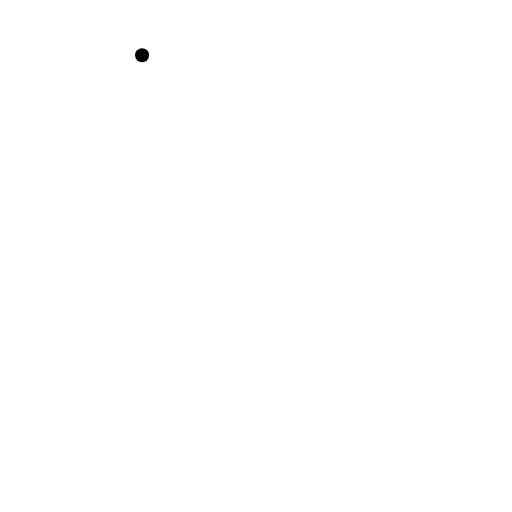
t = 0.00 s
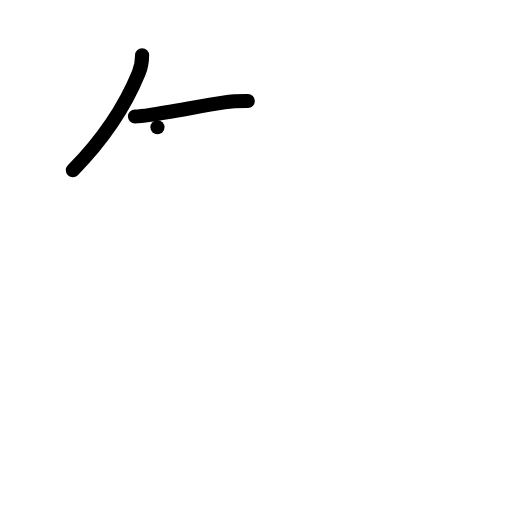
t = 2.00 s
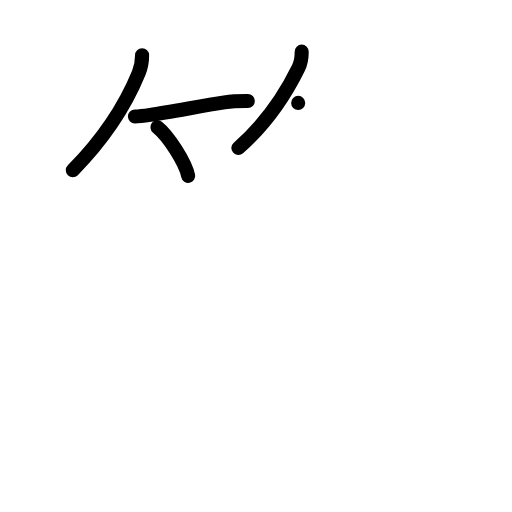
t = 4.00 s
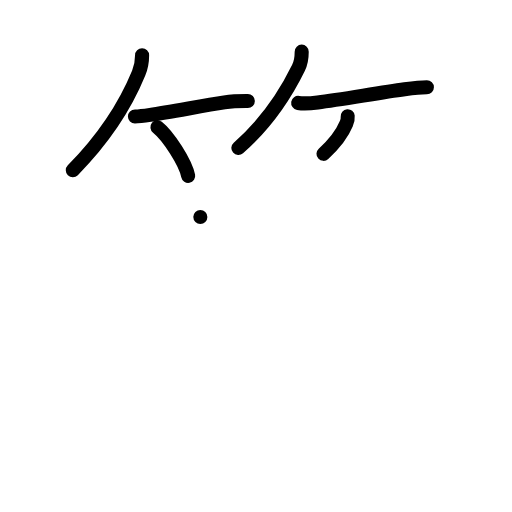
t = 6.00 s
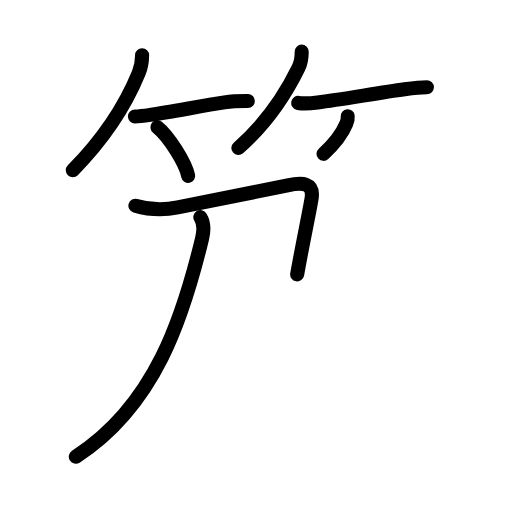
t = 7.50 s
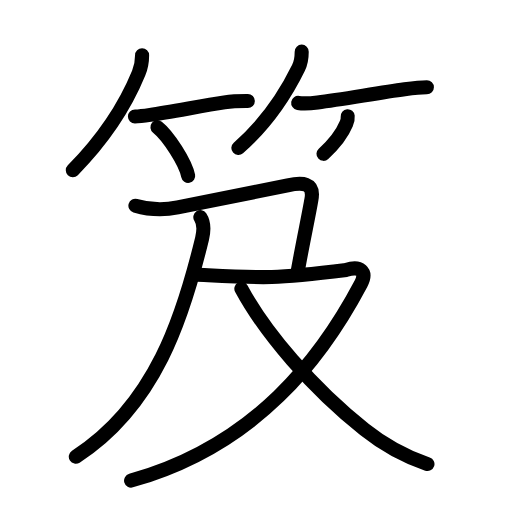
t = 10.00 s

The animated SVG that drew these frames (rendered in a browser with its animation timeline set to each time). Animation: 28 SMIL elements (animate=28); one cycle of 10.00 s.

<?xml version="1.0" encoding="UTF-8"?>
<!--
AniKanjiVG is licensed by CC-BY-SA Paul C. Sommerhoff (https://bitbucket.org/sommerhoff/anikanjivg).
AniKanjiVG uses KanjiVG which is licensed by CC-BY-SA Ulrich Apel (http://kanjivg.tagaini.net).
See also http://creativecommons.org/licenses/by-sa/3.0/
-->
<svg xmlns:kvg='http://kanjivg.tagaini.net' xmlns='http://www.w3.org/2000/svg' width='109' height='109' viewBox='0 0 109 109' style='fill:none;stroke:#000000;stroke-width:3;stroke-linecap:round;stroke-linejoin:round;' id="kvg:kanji_07b08"><g id="kvg:07b08" kvg:element="笈"><g id="kvg:07b08-g1" kvg:element="竹" kvg:variant="true" kvg:position="top" kvg:radical="general"><g id="kvg:07b08-g2" kvg:position="left"><path id="kvg:07b08-s1" kvg:type="㇒" d="M30.25,11.75c0,1.62-0.23,2.62-0.73,3.83c-2.27,5.54-6.65,13.19-14.02,20.67"><animate attributeName="d" begin="0.0s" dur="0.5s" from="M30.25,11.75C30.25,11.75,30.25,11.75,30.25,11.75" to="M30.25,11.75c0,1.62-0.23,2.62-0.73,3.83" />
<animate attributeName="d" begin="0.5s" dur="0.5s" from="M30.25,11.75c0,1.62-0.23,2.62-0.73,3.83c0,0,0,0,0,0,0" to="M30.25,11.75c0,1.62-0.23,2.62-0.73,3.83c-2.27,5.54-6.65,13.19-14.02,20.67" />
</path>
<path id="kvg:07b08-s2" kvg:type="㇐b" d="M28.73,24.79c0.7,0,1.83-0.12,3.24-0.33c4.23-0.61,10.94-1.91,15.8-2.66c2.16-0.33,3.95-0.3,4.99-0.3"><animate attributeName="d" begin="1.0s" dur="0.3333333333333333s" from="M28.73,24.79C28.73,24.79,28.73,24.79,28.73,24.79" to="M28.73,24.79c0.7,0,1.83-0.12,3.24-0.33" />
<animate attributeName="d" begin="1.3333333333333333s" dur="0.3333333333333333s" from="M28.73,24.79c0.7,0,1.83-0.12,3.24-0.33c0,0,0,0,0,0,0" to="M28.73,24.79c0.7,0,1.83-0.12,3.24-0.33c4.23-0.61,10.94-1.91,15.8-2.66" />
<animate attributeName="d" begin="1.6666666666666665s" dur="0.3333333333333333s" from="M28.73,24.79c0.7,0,1.83-0.12,3.24-0.33c4.23-0.61,10.94-1.91,15.8-2.66c0,0,0,0,0,0,0" to="M28.73,24.79c0.7,0,1.83-0.12,3.24-0.33c4.23-0.61,10.94-1.91,15.8-2.66c2.16-0.33,3.95-0.3,4.99-0.3" />
<animate attributeName="d" begin="0s" dur="1.0s" from="M-100,-100" to="M-100,-100" />
</path>
<path id="kvg:07b08-s3" kvg:type="㇔/㇑" d="M33.52,27.08c2.31,1.83,5.97,7.53,6.54,10.38"><animate attributeName="d" begin="2.0s" dur="1.0s" from="M33.52,27.08C33.52,27.08,33.52,27.08,33.52,27.08" to="M33.52,27.08c2.31,1.83,5.97,7.53,6.54,10.38" />
<animate attributeName="d" begin="0s" dur="2.0s" from="M-100,-100" to="M-100,-100" />
</path>
</g>
<g id="kvg:07b08-g3" kvg:position="right"><path id="kvg:07b08-s4" kvg:type="㇒" d="M64.23,11c0,1.12-0.16,2.37-0.69,3.45c-2.66,5.43-6.79,11.8-12.79,17.05"><animate attributeName="d" begin="3.0s" dur="0.5s" from="M64.23,11C64.23,11,64.23,11,64.23,11" to="M64.23,11c0,1.12-0.16,2.37-0.69,3.45" />
<animate attributeName="d" begin="3.5s" dur="0.5s" from="M64.23,11c0,1.12-0.16,2.37-0.69,3.45c0,0,0,0,0,0,0" to="M64.23,11c0,1.12-0.16,2.37-0.69,3.45c-2.66,5.43-6.79,11.8-12.79,17.05" />
<animate attributeName="d" begin="0s" dur="3.0s" from="M-100,-100" to="M-100,-100" />
</path>
<path id="kvg:07b08-s5" kvg:type="㇐b" d="M63.48,21.91c1.39,0.22,2.4,0.12,4.15-0.1c5.18-0.63,13.03-2.08,18.51-2.8c1.96-0.26,3.61-0.42,4.74-0.42"><animate attributeName="d" begin="4.0s" dur="0.3333333333333333s" from="M63.48,21.91C63.48,21.91,63.48,21.91,63.48,21.91" to="M63.48,21.91c1.39,0.22,2.4,0.12,4.15-0.1" />
<animate attributeName="d" begin="4.333333333333333s" dur="0.3333333333333333s" from="M63.48,21.91c1.39,0.22,2.4,0.12,4.15-0.1c0,0,0,0,0,0,0" to="M63.48,21.91c1.39,0.22,2.4,0.12,4.15-0.1c5.18-0.63,13.03-2.08,18.51-2.8" />
<animate attributeName="d" begin="4.666666666666667s" dur="0.3333333333333333s" from="M63.48,21.91c1.39,0.22,2.4,0.12,4.15-0.1c5.18-0.63,13.03-2.08,18.51-2.8c0,0,0,0,0,0,0" to="M63.48,21.91c1.39,0.22,2.4,0.12,4.15-0.1c5.18-0.63,13.03-2.08,18.51-2.8c1.96-0.26,3.61-0.42,4.74-0.42" />
<animate attributeName="d" begin="0s" dur="4.0s" from="M-100,-100" to="M-100,-100" />
</path>
<path id="kvg:07b08-s6" kvg:type="㇒/㇚" d="M74.02,24.75c0.05,0.55-0.04,1.08-0.29,1.57c-0.8,1.93-1.99,3.8-4.86,6.43"><animate attributeName="d" begin="5.0s" dur="0.5s" from="M74.02,24.75C74.02,24.75,74.02,24.75,74.02,24.75" to="M74.02,24.75c0.05,0.55-0.04,1.08-0.29,1.57" />
<animate attributeName="d" begin="5.5s" dur="0.5s" from="M74.02,24.75c0.05,0.55-0.04,1.08-0.29,1.57c0,0,0,0,0,0,0" to="M74.02,24.75c0.05,0.55-0.04,1.08-0.29,1.57c-0.8,1.93-1.99,3.8-4.86,6.43" />
<animate attributeName="d" begin="0s" dur="5.0s" from="M-100,-100" to="M-100,-100" />
</path>
</g>
</g>
<g id="kvg:07b08-g4" kvg:element="及" kvg:position="bottom"><g id="kvg:07b08-g5" kvg:element="丿"><path id="kvg:07b08-s7" kvg:type="㇒" d="M42.65,46.21c0.85,1.29,0.78,2.87,0.37,4.58C39,67.38,33.12,86.25,16.14,97.23"><animate attributeName="d" begin="6.0s" dur="0.5s" from="M42.65,46.21C42.65,46.21,42.65,46.21,42.65,46.21" to="M42.65,46.21c0.85,1.29,0.78,2.87,0.37,4.58" />
<animate attributeName="d" begin="6.5s" dur="0.5s" from="M42.65,46.21c0.85,1.29,0.78,2.87,0.37,4.58c0,0,0,0,0,0,0" to="M42.65,46.21c0.85,1.29,0.78,2.87,0.37,4.58C39,67.38,33.12,86.25,16.14,97.23" />
<animate attributeName="d" begin="0s" dur="6.0s" from="M-100,-100" to="M-100,-100" />
</path>
</g>
<g id="kvg:07b08-g6" kvg:element="又" kvg:variant="true"><path id="kvg:07b08-s8" kvg:type="㇋" d="M28.83,43.79 c 2.82,0.83 6.17,0.95 9,0.37 9.42,-1.91 15.710998,-3.140249 23.410998,-4.710249 2.94,-0.6 5.80289,-0.739835 5.036029,3.133471 -0.579316,3.440709 -1.880476,9.342185 -3.007196,15.819501"><animate attributeName="d" begin="7.0s" dur="1.0s" from="M28.83,43.79 C28.83,43.79 ,28.83,43.79 ,28.83,43.79 " to="M28.83,43.79 c 2.82,0.83 6.17,0.95 9,0.37 9.42,-1.91 15.710998,-3.140249 23.410998,-4.710249 2.94,-0.6 5.80289,-0.739835 5.036029,3.133471 -0.579316,3.440709 -1.880476,9.342185 -3.007196,15.819501" />
<animate attributeName="d" begin="0s" dur="7.0s" from="M-100,-100" to="M-100,-100" />
</path>
<path id="kvg:07b08-s9" kvg:type="㇋" d="M  41.43235,58.443638 c 14.850532,0.76008 15.886649,1.027238 32.285093,-0.970748 2.92,-1.01 4.49,0.35 3.14,2.91 -8.15,15.41 -22.15,34.43 -48.95,41.93"><animate attributeName="d" begin="8.0s" dur="1.0s" from="M  41.43235,58.443638 C  41.43235,58.443638 ,  41.43235,58.443638 ,  41.43235,58.443638 " to="M  41.43235,58.443638 c 14.850532,0.76008 15.886649,1.027238 32.285093,-0.970748 2.92,-1.01 4.49,0.35 3.14,2.91 -8.15,15.41 -22.15,34.43 -48.95,41.93" />
<animate attributeName="d" begin="0s" dur="8.0s" from="M-100,-100" to="M-100,-100" />
</path>
<path id="kvg:07b08-s10" kvg:type="㇏" d="M  51.384615,61.466279 C 56.348879,70.717033 66.616215,82.788346 77.61,91.42 c 4.04,3.23 8.5,5.69 13.39,7.37"><animate attributeName="d" begin="9.0s" dur="0.5s" from="M  51.384615,61.466279 C  51.384615,61.466279 ,  51.384615,61.466279 ,  51.384615,61.466279 " to="M  51.384615,61.466279 C 56.348879,70.717033 66.616215,82.788346 77.61,91.42 " />
<animate attributeName="d" begin="9.5s" dur="0.5s" from="M  51.384615,61.466279 C 56.348879,70.717033 66.616215,82.788346 77.61,91.42 c0,0,0,0,0,0,0" to="M  51.384615,61.466279 C 56.348879,70.717033 66.616215,82.788346 77.61,91.42 c 4.04,3.23 8.5,5.69 13.39,7.37" />
<animate attributeName="d" begin="0s" dur="9.0s" from="M-100,-100" to="M-100,-100" />
</path>
</g>
</g>
</g>
</svg>
